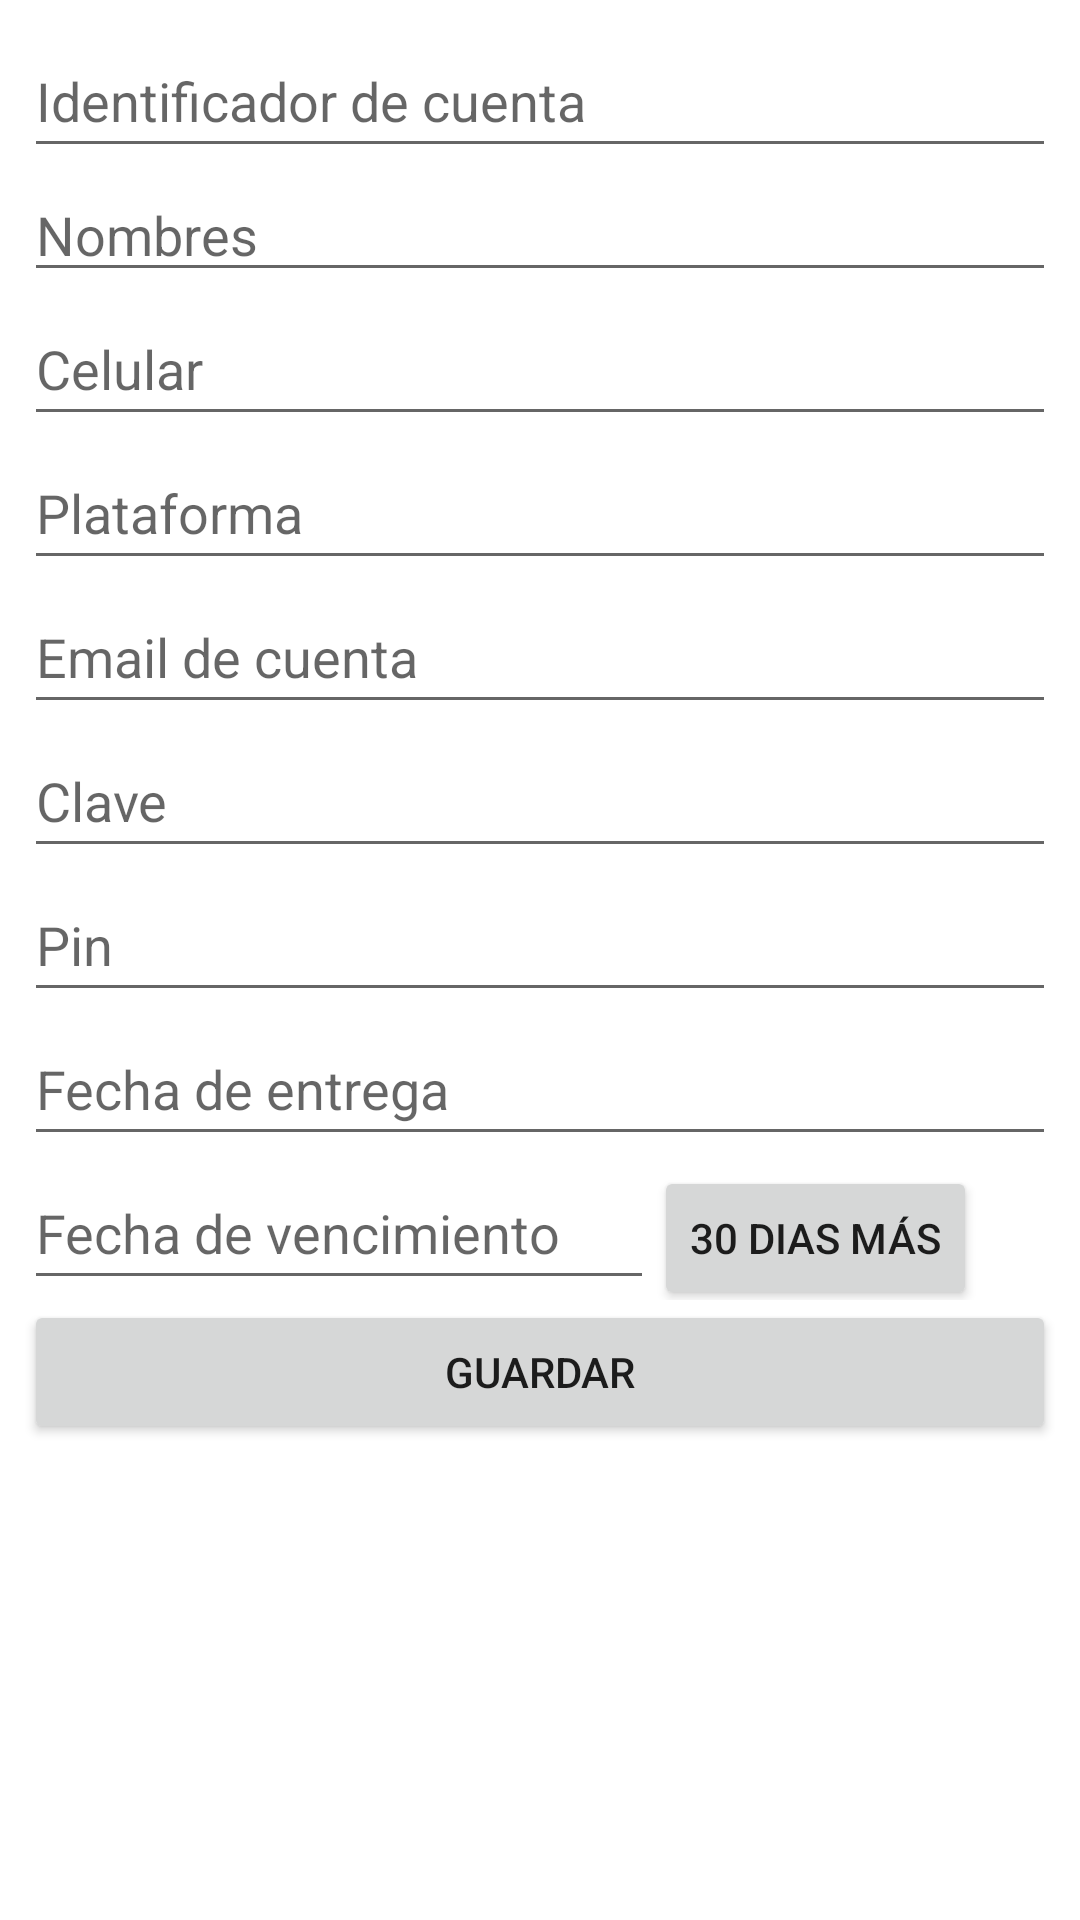

This screen was rendered from an Android layout file. Write that file and the resources it references.
<!-- AndroidManifest.xml: application theme Theme.StreamingManagerPI -->
<!-- res/layout/activity_client.xml -->
<?xml version="1.0" encoding="utf-8"?>
<androidx.constraintlayout.widget.ConstraintLayout xmlns:android="http://schemas.android.com/apk/res/android"
    xmlns:app="http://schemas.android.com/apk/res-auto"
    xmlns:tools="http://schemas.android.com/tools"
    android:layout_width="match_parent"
    android:layout_height="match_parent"
    tools:context=".ClientEditorActivity">

    <ScrollView
        android:layout_width="0dp"
        android:layout_height="0dp"
        android:layout_marginStart="8dp"
        android:layout_marginTop="8dp"
        android:layout_marginEnd="8dp"
        android:layout_marginBottom="8dp"
        app:layout_constraintBottom_toBottomOf="parent"
        app:layout_constraintEnd_toEndOf="parent"
        app:layout_constraintStart_toStartOf="parent"
        app:layout_constraintTop_toTopOf="parent">

        <LinearLayout
            android:layout_width="match_parent"
            android:layout_height="wrap_content"
            android:orientation="vertical">

            <EditText
                android:id="@+id/client_identifier"
                android:layout_width="match_parent"
                android:layout_height="wrap_content"
                android:ems="10"
                android:hint="Identificador de cuenta"
                android:inputType="textPersonName"
                android:minHeight="48dp" />

            <EditText
                android:id="@+id/client_name"
                android:layout_width="match_parent"
                android:layout_height="wrap_content"
                android:ems="10"
                android:hint="Nombres"
                android:inputType="textPersonName"
                tools:ignore="TouchTargetSizeCheck" />

            <EditText
                android:id="@+id/client_phone"
                android:layout_width="match_parent"
                android:layout_height="wrap_content"
                android:ems="10"
                android:hint="Celular"
                android:inputType="phone"
                android:minHeight="48dp" />

            <AutoCompleteTextView
                android:id="@+id/client_platform"
                android:layout_width="match_parent"
                android:layout_height="wrap_content"
                android:hint="Plataforma"
                android:minHeight="48dp" />

            <AutoCompleteTextView
                android:id="@+id/client_account_email"
                android:layout_width="match_parent"
                android:layout_height="wrap_content"
                android:ems="10"
                android:hint="Email de cuenta"
                android:inputType="textEmailAddress"
                android:minHeight="48dp" />

            <EditText
                android:id="@+id/client_key"
                android:layout_width="match_parent"
                android:layout_height="wrap_content"
                android:ems="10"
                android:hint="Clave"
                android:inputType="textPersonName"
                android:minHeight="48dp" />

            <EditText
                android:id="@+id/client_pin"
                android:layout_width="match_parent"
                android:layout_height="wrap_content"
                android:ems="10"
                android:hint="Pin"
                android:inputType="textPersonName"
                android:minHeight="48dp" />

            <EditText
                android:id="@+id/client_start_date"
                android:layout_width="match_parent"
                android:layout_height="wrap_content"
                android:ems="10"
                android:hint="Fecha de entrega"
                android:inputType="date"
                android:minHeight="48dp" />

            <LinearLayout
                android:layout_width="match_parent"
                android:layout_height="wrap_content"
                android:orientation="horizontal">

                <EditText
                    android:id="@+id/client_expiration_date"
                    android:layout_width="wrap_content"
                    android:layout_height="wrap_content"
                    android:ems="10"
                    android:hint="Fecha de vencimiento"
                    android:inputType="date"
                    android:minHeight="48dp" />

                <Button
                    android:id="@+id/client_30_days"
                    android:layout_width="wrap_content"
                    android:layout_height="wrap_content"
                    android:text="30 dias más" />
            </LinearLayout>

            <Button
                android:id="@+id/client_save_button"
                android:layout_width="match_parent"
                android:layout_height="wrap_content"
                android:text="Guardar" />

        </LinearLayout>
    </ScrollView>
</androidx.constraintlayout.widget.ConstraintLayout>
<!-- resources referenced by this layout -->
<resources>
  <style name="Theme.StreamingManagerPI" parent="Theme.MaterialComponents.DayNight.DarkActionBar">
          
          <item name="colorPrimary">@color/purple_500</item>
          <item name="colorPrimaryVariant">@color/purple_700</item>
          <item name="colorOnPrimary">@color/white</item>
          
          <item name="colorSecondary">@color/teal_200</item>
          <item name="colorSecondaryVariant">@color/teal_700</item>
          <item name="colorOnSecondary">@color/black</item>
          
          <item name="android:statusBarColor" tools:targetApi="l">?attr/colorPrimaryVariant</item>
          
      </style>
  <!-- not gathered from this repository: default colours our renderer supplied (Android Studio template values) -->
  <color name="purple_500">#FF6200EE</color>
  <color name="purple_700">#FF3700B3</color>
  <color name="teal_200">#FF03DAC5</color>
  <color name="teal_700">#FF018786</color>
  <color name="black">#FF000000</color>
  <color name="white">#FFFFFFFF</color>
</resources>
